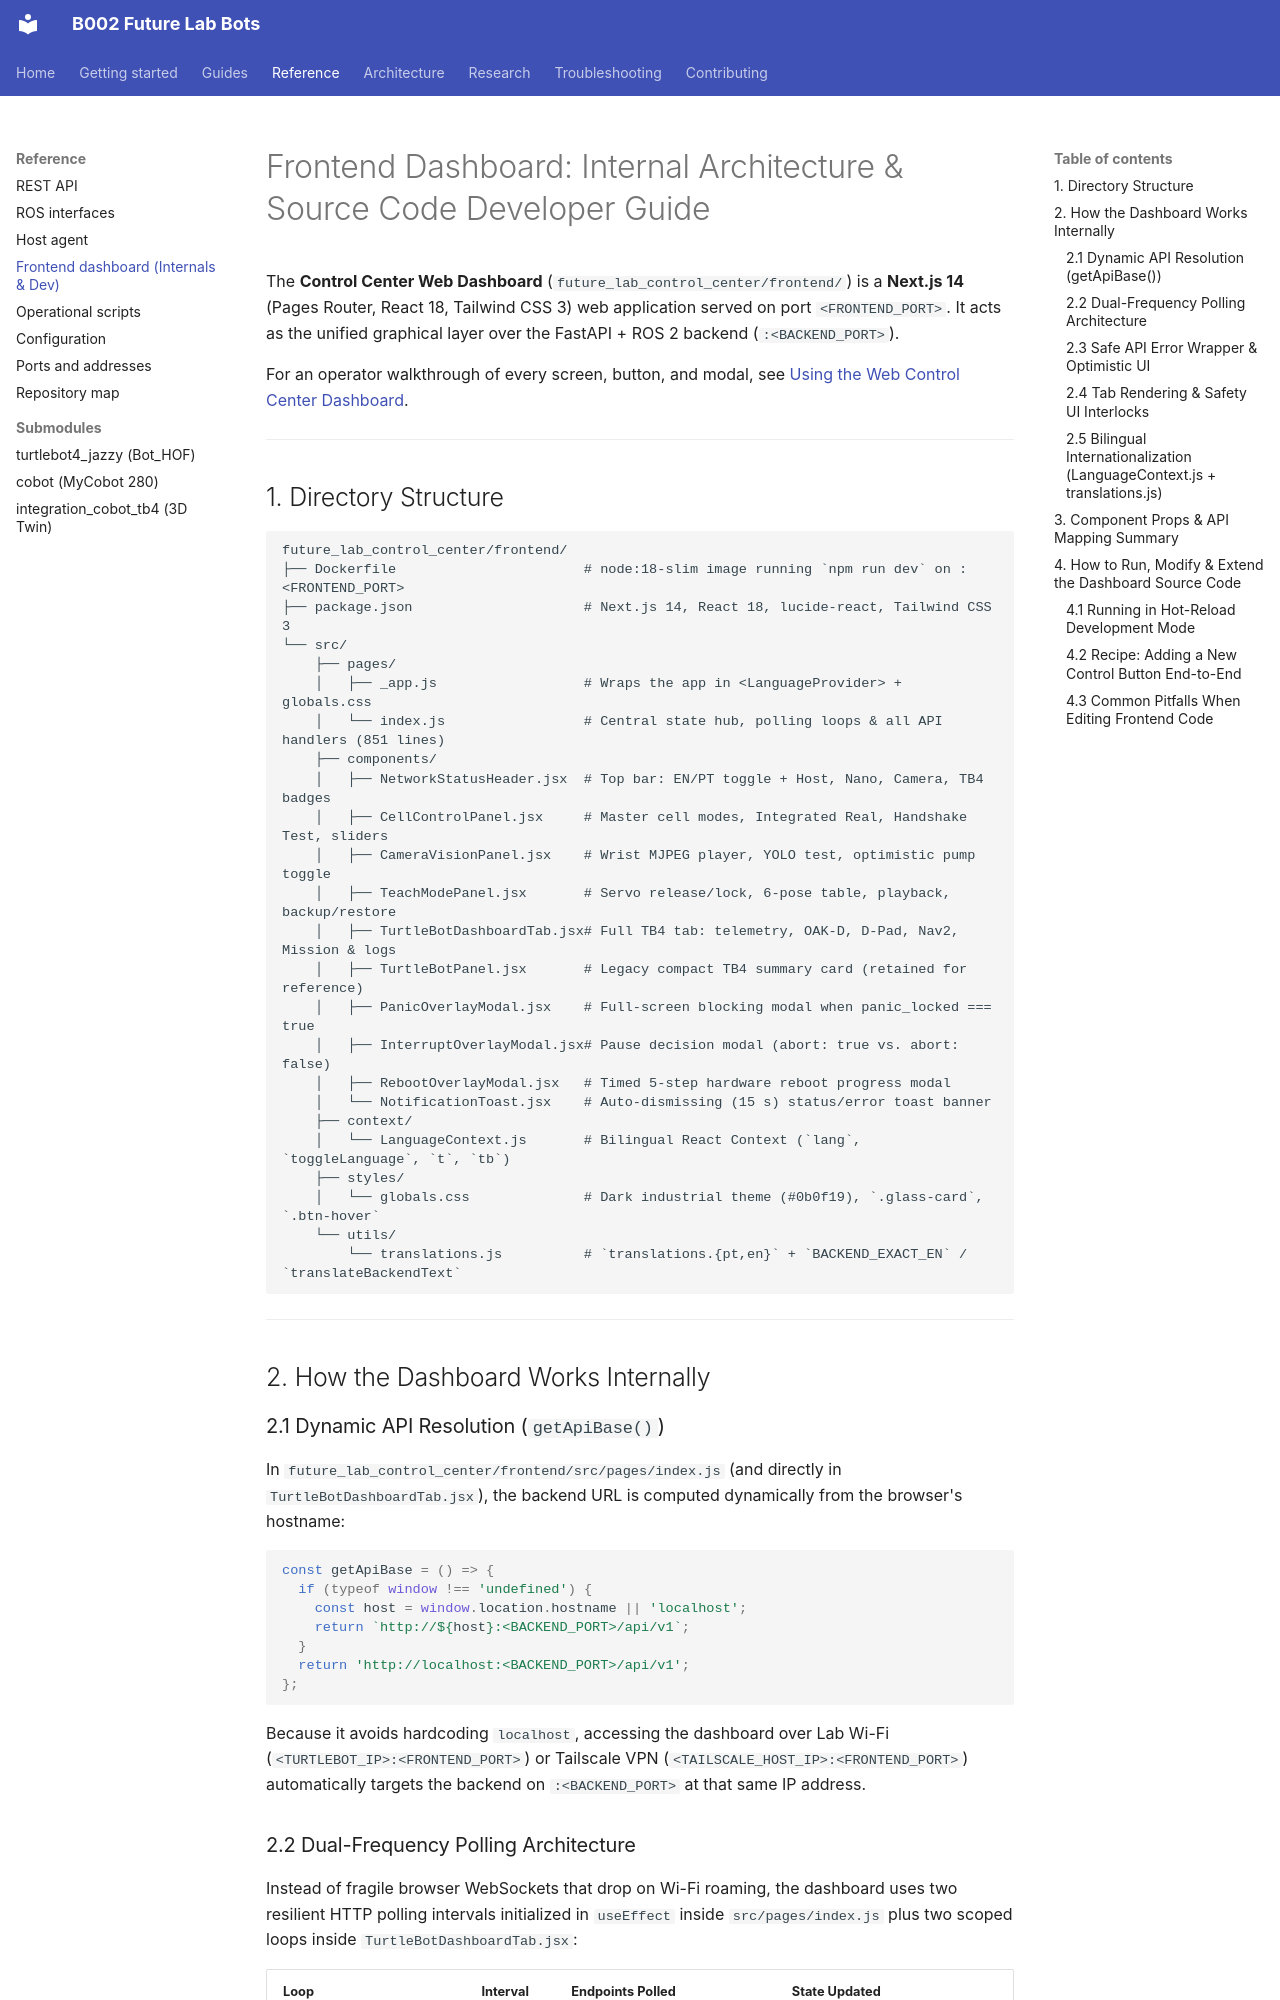

repository: B002-FUTURE-LAB/B002_Future_Lab_Bots · page: reference/frontend/index.html · generator: mkdocs

# Frontend Dashboard: Internal Architecture & Source Code Developer Guide

The **Control Center Web Dashboard** (`future_lab_control_center/frontend/`) is a **Next.js 14** (Pages Router, React 18, Tailwind CSS 3) web application served on port `<FRONTEND_PORT>`. It acts as the unified graphical layer over the FastAPI + ROS 2 backend (`:<BACKEND_PORT>`).

For an operator walkthrough of every screen, button, and modal, see [Using the Web Control Center Dashboard](../guides/using-the-dashboard.md).

---

## 1. Directory Structure

```text
future_lab_control_center/frontend/
├── Dockerfile                       # node:18-slim image running `npm run dev` on :<FRONTEND_PORT>
├── package.json                     # Next.js 14, React 18, lucide-react, Tailwind CSS 3
└── src/
    ├── pages/
    │   ├── _app.js                  # Wraps the app in <LanguageProvider> + globals.css
    │   └── index.js                 # Central state hub, polling loops & all API handlers (851 lines)
    ├── components/
    │   ├── NetworkStatusHeader.jsx  # Top bar: EN/PT toggle + Host, Nano, Camera, TB4 badges
    │   ├── CellControlPanel.jsx     # Master cell modes, Integrated Real, Handshake Test, sliders
    │   ├── CameraVisionPanel.jsx    # Wrist MJPEG player, YOLO test, optimistic pump toggle
    │   ├── TeachModePanel.jsx       # Servo release/lock, 6-pose table, playback, backup/restore
    │   ├── TurtleBotDashboardTab.jsx# Full TB4 tab: telemetry, OAK-D, D-Pad, Nav2, Mission & logs
    │   ├── TurtleBotPanel.jsx       # Legacy compact TB4 summary card (retained for reference)
    │   ├── PanicOverlayModal.jsx    # Full-screen blocking modal when panic_locked === true
    │   ├── InterruptOverlayModal.jsx# Pause decision modal (abort: true vs. abort: false)
    │   ├── RebootOverlayModal.jsx   # Timed 5-step hardware reboot progress modal
    │   └── NotificationToast.jsx    # Auto-dismissing (15 s) status/error toast banner
    ├── context/
    │   └── LanguageContext.js       # Bilingual React Context (`lang`, `toggleLanguage`, `t`, `tb`)
    ├── styles/
    │   └── globals.css              # Dark industrial theme (#0b0f19), `.glass-card`, `.btn-hover`
    └── utils/
        └── translations.js          # `translations.{pt,en}` + `BACKEND_EXACT_EN` / `translateBackendText`
```

---

## 2. How the Dashboard Works Internally

### 2.1 Dynamic API Resolution (`getApiBase()`)

In `future_lab_control_center/frontend/src/pages/index.js` (and directly in `TurtleBotDashboardTab.jsx`), the backend URL is computed dynamically from the browser's hostname:

```javascript
const getApiBase = () => {
  if (typeof window !== 'undefined') {
    const host = window.location.hostname || 'localhost';
    return `http://${host}:<BACKEND_PORT>/api/v1`;
  }
  return 'http://localhost:<BACKEND_PORT>/api/v1';
};
```

Because it avoids hardcoding `localhost`, accessing the dashboard over Lab Wi-Fi (`<TURTLEBOT_IP>:<FRONTEND_PORT>`) or Tailscale VPN (`<TAILSCALE_HOST_IP>:<FRONTEND_PORT>`) automatically targets the backend on `:<BACKEND_PORT>` at that same IP address.
